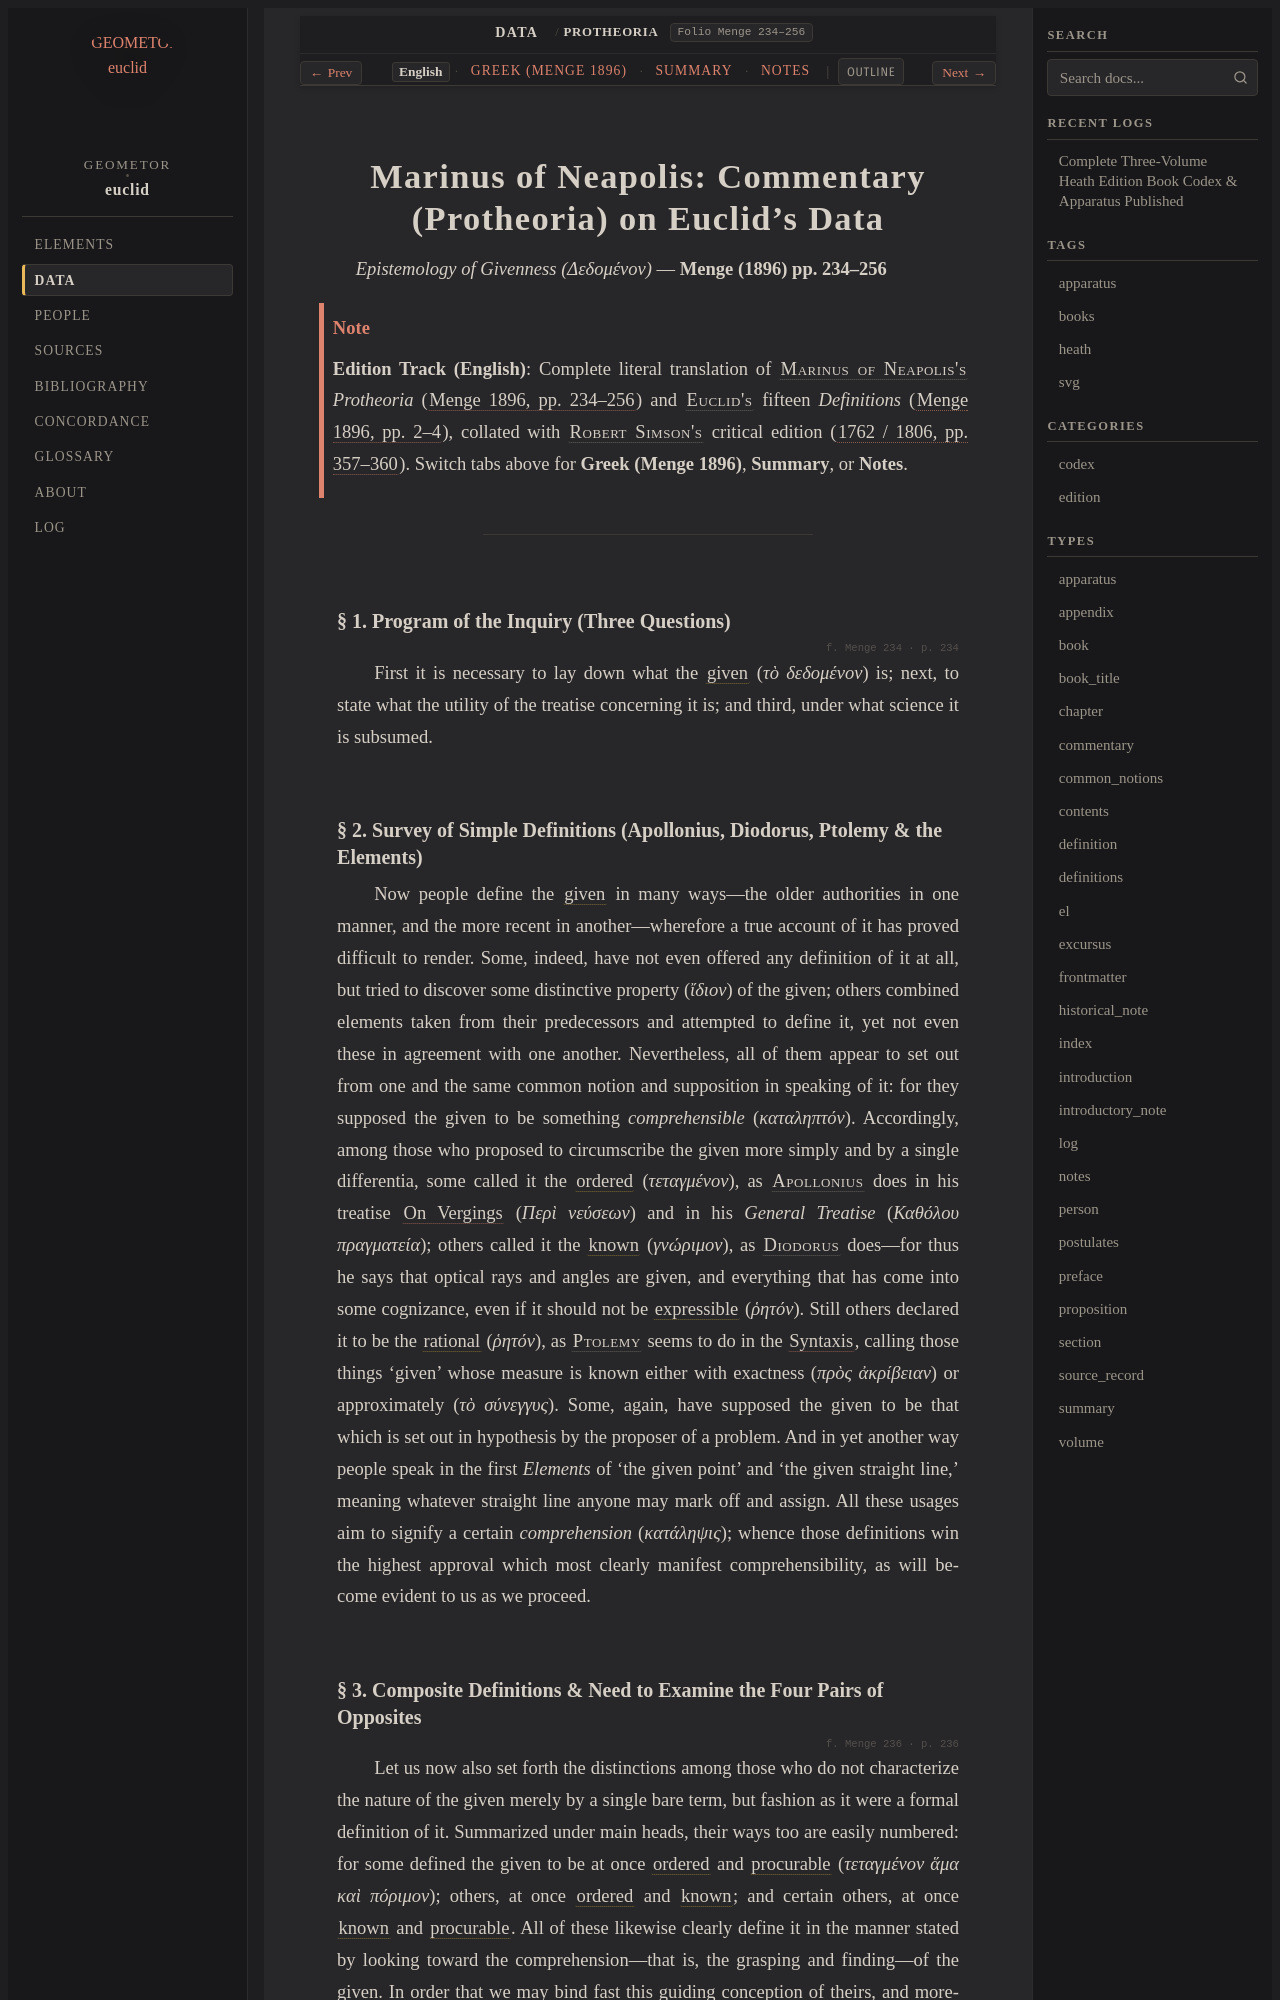

repository: geometor/euclid · page: data/protheoria/index.html · generator: sphinx

:order: 0
:type: chapter
:canonical_id: D.protheoria
:breadcrumb_title: Protheoria
:book: Protheoria
:folio: Menge 234–256
:tracks: English: index | Greek: greek | Summary: summary | Notes: notes

.. _data-unit-0-en:
.. _marinus-protheoria:

=============================================================
Marinus of Neapolis: Commentary (Protheoria) on Euclid's Data
=============================================================

*Epistemology of Givenness (Δεδομένον)* — **Menge (1896) pp. 234–256**

.. note::

   **Edition Track (English)**: Complete literal translation of :person:`Marinus of Neapolis's <marinus>` *Protheoria* (:cite:`Menge 1896, pp. 234–256 <marinus:protheoria>`) and :person:`Euclid's <euclid>` fifteen *Definitions* (:cite:`Menge 1896, pp. 2–4 <menge:1896>`), collated with :person:`Robert Simson's <simson>` critical edition (:cite:`1762 / 1806, pp. 357–360 <simson:1762>`). Switch tabs above for **Greek (Menge 1896)**, **Summary**, or **Notes**.

----------------------------------------------------------

.. _marinus-p01:

§ 1. Program of the Inquiry (Three Questions)
~~~~~~~~~~~~~~~~~~~~~~~~~~~~~~~~~~~~~~~~~~~~~

.. folio:: Menge 234
   :page: 234

First it is necessary to lay down what the :term:`given <dedomenon>` (*τὸ δεδομένον*) is; next, to state what the utility of the treatise concerning it is; and third, under what science it is subsumed.

.. _marinus-p02:

§ 2. Survey of Simple Definitions (Apollonius, Diodorus, Ptolemy & the Elements)
~~~~~~~~~~~~~~~~~~~~~~~~~~~~~~~~~~~~~~~~~~~~~~~~~~~~~~~~~~~~~~~~~~~~~~~~~~~~~~~~

Now people define the :term:`given <dedomenon>` in many ways—the older authorities in one manner, and the more recent in another—wherefore a true account of it has proved difficult to render. Some, indeed, have not even offered any definition of it at all, but tried to discover some distinctive property (*ἴδιον*) of the given; others combined elements taken from their predecessors and attempted to define it, yet not even these in agreement with one another. Nevertheless, all of them appear to set out from one and the same common notion and supposition in speaking of it: for they supposed the given to be something *comprehensible* (*καταληπτόν*). Accordingly, among those who proposed to circumscribe the given more simply and by a single differentia, some called it the :term:`ordered <tetagmenon>` (*τεταγμένον*), as :person:`Apollonius <apollonius>` does in his treatise :cite:`On Vergings <apollonius:neuseis>` (*Περὶ νεύσεων*) and in his *General Treatise* (*Καθόλου πραγματεία*); others called it the :term:`known <gnorimon>` (*γνώριμον*), as :person:`Diodorus <diodorus>` does—for thus he says that optical rays and angles are given, and everything that has come into some cognizance, even if it should not be :term:`expressible <rheton>` (*ῥητόν*). Still others declared it to be the :term:`rational <rheton>` (*ῥητόν*), as :person:`Ptolemy <ptolemy>` seems to do in the :cite:`Syntaxis <ptolemy:syntaxis>`, calling those things 'given' whose measure is known either with exactness (*πρὸς ἀκρίβειαν*) or approximately (*τὸ σύνεγγυς*). Some, again, have supposed the given to be that which is set out in hypothesis by the proposer of a problem. And in yet another way people speak in the first *Elements* of 'the given point' and 'the given straight line,' meaning whatever straight line anyone may mark off and assign. All these usages aim to signify a certain *comprehension* (*κατάληψις*); whence those definitions win the highest approval which most clearly manifest comprehensibility, as will become evident to us as we proceed.

.. _marinus-p03:
